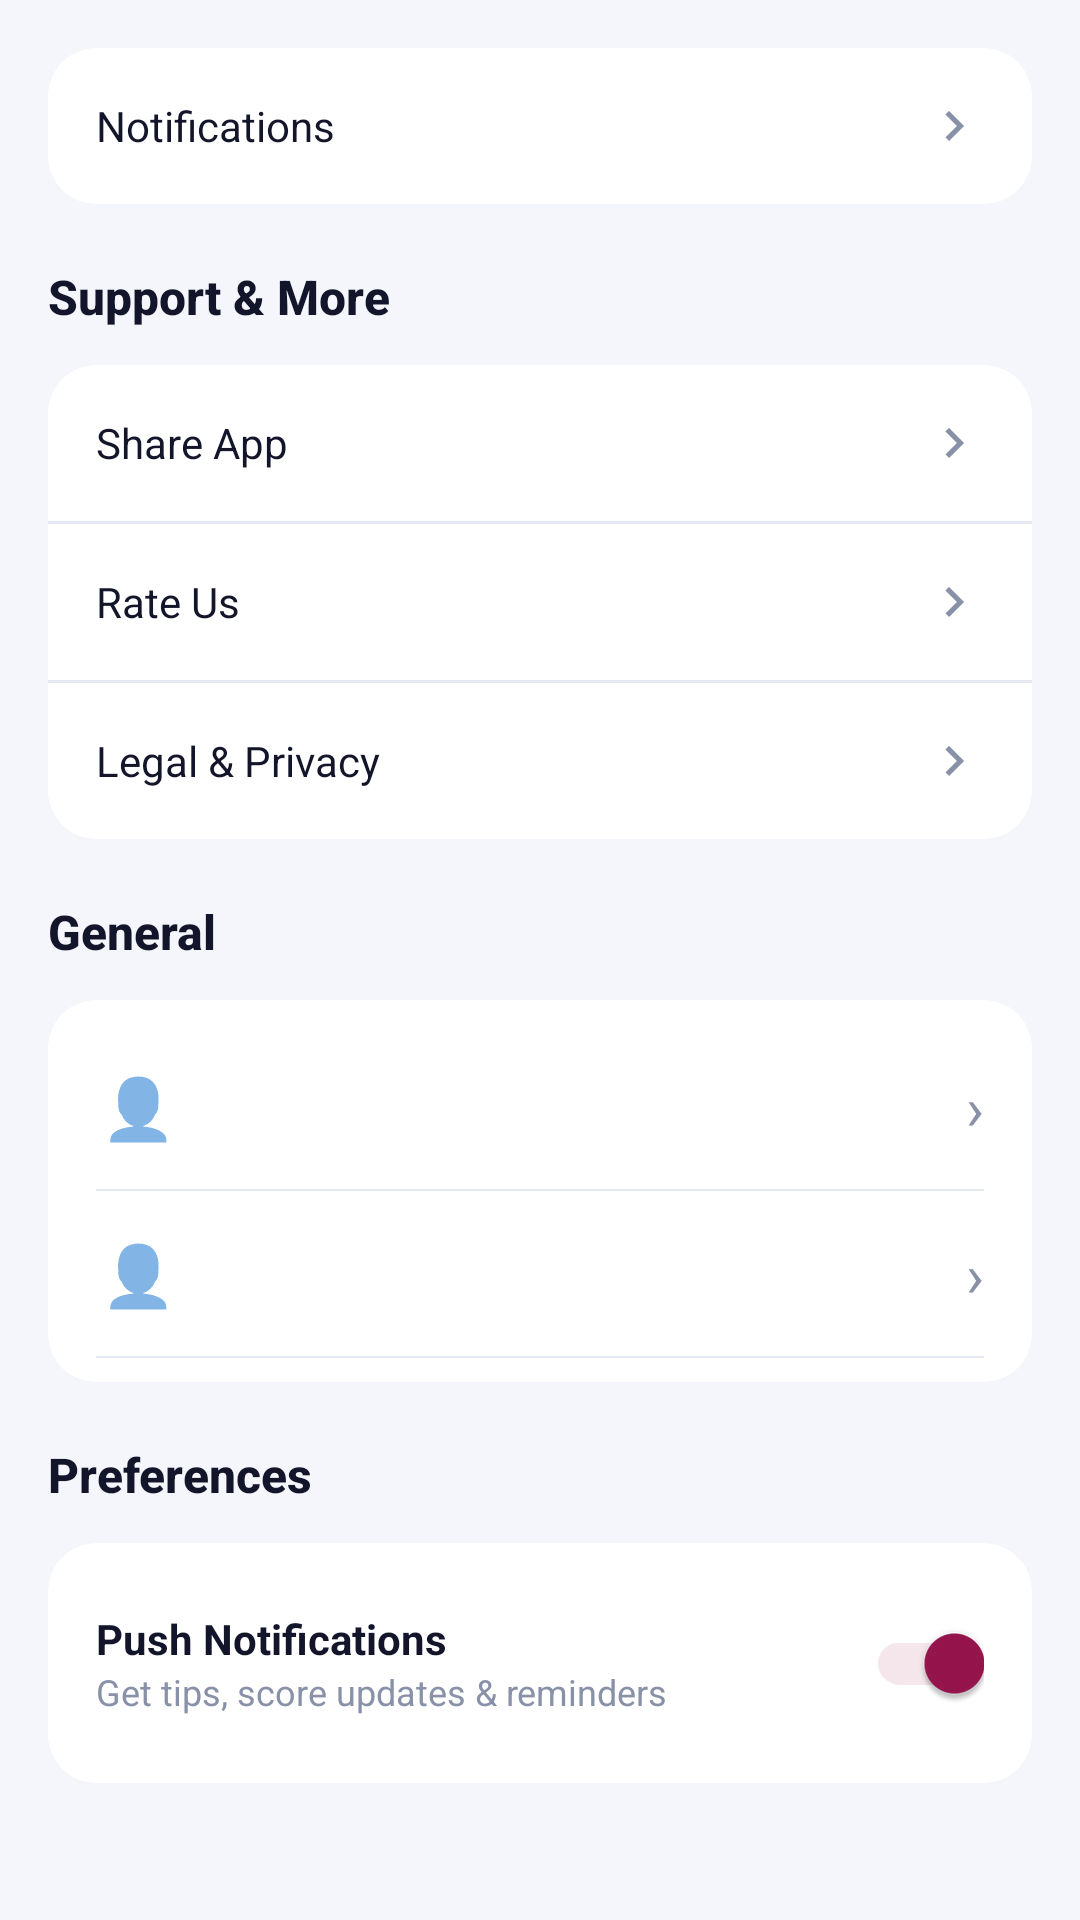

Here is an Android app screen rendered from its layout file. Give the layout XML and the strings, colors and styles it references.
<!-- AndroidManifest.xml: application theme Theme.CreditPro -->
<!-- res/layout/fragment_settings.xml -->
<?xml version="1.0" encoding="utf-8"?>
<LinearLayout xmlns:android="http://schemas.android.com/apk/res/android"
    xmlns:app="http://schemas.android.com/apk/res-auto"
    android:layout_width="match_parent"
    android:layout_height="match_parent"
    android:orientation="vertical"
    android:background="@color/background">



    <androidx.core.widget.NestedScrollView android:layout_width="match_parent"
        android:layout_height="match_parent">
        <LinearLayout android:layout_width="match_parent" android:layout_height="wrap_content"
            android:orientation="vertical" android:padding="16dp">



            <androidx.cardview.widget.CardView android:layout_width="match_parent"
                android:layout_height="wrap_content" app:cardCornerRadius="16dp"
                app:cardElevation="0dp" app:strokeColor="@color/border" app:strokeWidth="1dp"
                android:layout_marginBottom="20dp">
                <LinearLayout android:layout_width="match_parent" android:layout_height="wrap_content"
                    android:orientation="vertical">

                    <LinearLayout android:id="@+id/menuNotifications" android:layout_width="match_parent" android:layout_height="wrap_content"
                        android:orientation="horizontal" android:padding="16dp" android:gravity="center_vertical"
                        android:background="?attr/selectableItemBackground">
                        <TextView android:layout_width="0dp" android:layout_height="wrap_content" android:layout_weight="1"
                            android:text="@string/notifications" android:textColor="@color/text_primary"/>
                        <ImageView android:layout_width="20dp" android:layout_height="20dp" android:src="@drawable/ic_chevron_right" app:tint="@color/text_muted"/>
                    </LinearLayout>
                </LinearLayout>
            </androidx.cardview.widget.CardView>

            <TextView android:layout_width="wrap_content" android:layout_height="wrap_content"
                android:text="@string/support_more" android:textSize="16sp" android:textStyle="bold"
                android:fontFamily="sans-serif-medium" android:textColor="@color/text_primary"
                android:layout_marginBottom="12dp"/>

            <androidx.cardview.widget.CardView android:layout_width="match_parent"
                android:layout_height="wrap_content" app:cardCornerRadius="16dp"
                app:cardElevation="0dp" app:strokeColor="@color/border" app:strokeWidth="1dp"
                android:layout_marginBottom="20dp">
                <LinearLayout android:layout_width="match_parent" android:layout_height="wrap_content"
                    android:orientation="vertical">
                    <LinearLayout android:id="@+id/menuShare" android:layout_width="match_parent" android:layout_height="wrap_content"
                        android:orientation="horizontal" android:padding="16dp" android:gravity="center_vertical"
                        android:background="?attr/selectableItemBackground">
                        <TextView android:layout_width="0dp" android:layout_height="wrap_content" android:layout_weight="1"
                            android:text="@string/share_app" android:textColor="@color/text_primary"/>
                        <ImageView android:layout_width="20dp" android:layout_height="20dp" android:src="@drawable/ic_chevron_right" app:tint="@color/text_muted"/>
                    </LinearLayout>
                    <View android:layout_width="match_parent" android:layout_height="1dp" android:background="@color/border"/>
                    <LinearLayout android:id="@+id/menuRate" android:layout_width="match_parent" android:layout_height="wrap_content"
                        android:orientation="horizontal" android:padding="16dp" android:gravity="center_vertical"
                        android:background="?attr/selectableItemBackground">
                        <TextView android:layout_width="0dp" android:layout_height="wrap_content" android:layout_weight="1"
                            android:text="@string/rate_us" android:textColor="@color/text_primary"/>
                        <ImageView android:layout_width="20dp" android:layout_height="20dp" android:src="@drawable/ic_chevron_right" app:tint="@color/text_muted"/>
                    </LinearLayout>
                    <View android:layout_width="match_parent" android:layout_height="1dp" android:background="@color/border"/>
                    <LinearLayout android:id="@+id/menuLegal" android:layout_width="match_parent" android:layout_height="wrap_content"
                        android:orientation="horizontal" android:padding="16dp" android:gravity="center_vertical"
                        android:background="?attr/selectableItemBackground">
                        <TextView android:layout_width="0dp" android:layout_height="wrap_content" android:layout_weight="1"
                            android:text="@string/legal_privacy" android:textColor="@color/text_primary"/>
                        <ImageView android:layout_width="20dp" android:layout_height="20dp" android:src="@drawable/ic_chevron_right" app:tint="@color/text_muted"/>
                    </LinearLayout>
                </LinearLayout>
            </androidx.cardview.widget.CardView>

            <TextView android:layout_width="wrap_content" android:layout_height="wrap_content"
                android:text="@string/general_label" android:textSize="16sp" android:textStyle="bold"
                android:fontFamily="sans-serif-medium" android:textColor="@color/text_primary"
                android:layout_marginBottom="12dp"/>

            <androidx.cardview.widget.CardView android:layout_width="match_parent"
                android:layout_height="wrap_content" app:cardCornerRadius="16dp"
                app:cardElevation="0dp" app:strokeColor="@color/border" app:strokeWidth="1dp"
                android:layout_marginBottom="20dp">
                <LinearLayout android:layout_width="match_parent" android:layout_height="wrap_content"
                    android:orientation="vertical" android:padding="8dp">
                    <include android:id="@+id/menuLanguage" layout="@layout/item_menu_row"/>
                    <include android:id="@+id/menuCurrency" layout="@layout/item_menu_row"/>
                </LinearLayout>
            </androidx.cardview.widget.CardView>

            <TextView android:layout_width="wrap_content" android:layout_height="wrap_content"
                android:text="@string/preferences" android:textSize="16sp" android:textStyle="bold"
                android:fontFamily="sans-serif-medium" android:textColor="@color/text_primary"
                android:layout_marginBottom="12dp"/>

            <androidx.cardview.widget.CardView android:layout_width="match_parent"
                android:layout_height="wrap_content" app:cardCornerRadius="16dp"
                app:cardElevation="0dp" app:strokeColor="@color/border" app:strokeWidth="1dp">
                <LinearLayout android:layout_width="match_parent" android:layout_height="wrap_content"
                    android:orientation="horizontal" android:gravity="center_vertical"
                    android:padding="16dp">
                    <LinearLayout android:layout_width="0dp" android:layout_height="wrap_content"
                        android:layout_weight="1" android:orientation="vertical">
                        <TextView android:layout_width="wrap_content" android:layout_height="wrap_content"
                            android:text="@string/push_notifications" android:textSize="14sp"
                            android:textStyle="bold" android:textColor="@color/text_primary"/>
                        <TextView android:layout_width="wrap_content" android:layout_height="wrap_content"
                            android:text="@string/push_notif_desc"
                            android:textSize="12sp" android:textColor="@color/text_muted"/>
                    </LinearLayout>
                    <com.google.android.material.switchmaterial.SwitchMaterial
                        android:id="@+id/switchNotifications"
                        android:layout_width="wrap_content" android:layout_height="wrap_content"
                        android:checked="true"
                        app:thumbTint="@color/primary"
                        app:trackTint="@color/primary_light"/>
                </LinearLayout>
            </androidx.cardview.widget.CardView>

        </LinearLayout>
    </androidx.core.widget.NestedScrollView>
</LinearLayout>
<!-- res/layout/item_menu_row.xml (included above) -->
<?xml version="1.0" encoding="utf-8"?>
<LinearLayout xmlns:android="http://schemas.android.com/apk/res/android"
    android:layout_width="match_parent"
    android:layout_height="wrap_content"
    android:orientation="vertical">

    <LinearLayout android:layout_width="match_parent" android:layout_height="wrap_content"
        android:paddingHorizontal="8dp" android:paddingVertical="14dp"
        android:orientation="horizontal" android:gravity="center_vertical">
        <TextView android:id="@+id/tvMenuEmoji"
            android:layout_width="28dp" android:layout_height="wrap_content"
            android:text="@string/emoji_user" android:textSize="20sp" android:layout_marginEnd="14dp"
            android:gravity="center"/>
        <LinearLayout android:layout_width="0dp" android:layout_height="wrap_content"
            android:layout_weight="1" android:orientation="vertical">
            <TextView android:id="@+id/tvMenuLabel"
                android:layout_width="wrap_content" android:layout_height="wrap_content"
                android:text=""
                android:textSize="14sp" android:textStyle="bold" android:textColor="@color/text_primary"/>
            <TextView android:id="@+id/tvMenuSubtitle"
                android:layout_width="wrap_content" android:layout_height="wrap_content"
                android:text=""
                android:textSize="12sp" android:textColor="@color/text_muted"
                android:visibility="gone"/>
        </LinearLayout>
        <TextView android:layout_width="wrap_content" android:layout_height="wrap_content"
            android:text="›" android:textSize="20sp" android:textColor="@color/text_muted"/>
    </LinearLayout>

    <View android:id="@+id/divider"
        android:layout_width="match_parent" android:layout_height="0.5dp"
        android:background="@color/border" android:layout_marginHorizontal="8dp"/>
</LinearLayout>
<!-- resources referenced by this layout -->
<resources>
  <color name="background">#F4F6FB</color>
  <color name="border">#E4E8F0</color>
  <color name="primary">#97144D</color>
  <color name="primary_light">#F5E6EC</color>
  <color name="text_muted">#8891A8</color>
  <color name="text_primary">#13162B</color>
  <!-- drawable ic_chevron_right (drawable) -->
  <?xml version="1.0" encoding="utf-8"?>
  <vector xmlns:android="http://schemas.android.com/apk/res/android"
      android:width="20dp" android:height="20dp"
      android:viewportWidth="24" android:viewportHeight="24">
      <path android:fillColor="#8891A8"
          android:pathData="M8.59,16.59L13.17,12L8.59,7.41L10,6l6,6l-6,6L8.59,16.59z"/>
  </vector>
  <string name="emoji_user">👤</string>
  <string name="general_label">General</string>
  <string name="legal_privacy">Legal &amp; Privacy</string>
  <string name="notifications">Notifications</string>
  <string name="preferences">Preferences</string>
  <string name="push_notif_desc">Get tips, score updates &amp; reminders</string>
  <string name="push_notifications">Push Notifications</string>
  <string name="rate_us">Rate Us</string>
  <string name="share_app">Share App</string>
  <string name="support_more">Support &amp; More</string>
  <style name="Theme.CreditPro" parent="Theme.MaterialComponents.Light.NoActionBar">
          <item name="colorPrimary">@color/primary</item>
          <item name="colorPrimaryDark">@color/primary_dark</item>
          <item name="colorAccent">@color/accent</item>
          <item name="android:windowBackground">@color/background</item>
          <item name="android:statusBarColor">@color/card</item>
          <item name="android:navigationBarColor">@color/card</item>
          <item name="android:windowLightStatusBar">true</item>
          <item name="android:fontFamily">sans-serif</item>
          <item name="textAppearanceBody1">@style/TextAppearance.CreditPro.Body</item>
          <item name="materialCardViewStyle">@style/Widget.CreditPro.Card</item>
          <item name="elevationOverlayEnabled">false</item>
      </style>
  <color name="primary_dark">#7A0F3E</color>
  <color name="accent">#D81B60</color>
  <color name="card">#FFFFFF</color>
  <style name="TextAppearance.CreditPro.Body" parent="TextAppearance.MaterialComponents.Body1">
          <item name="android:textColor">@color/text_primary</item>
          <item name="android:textSize">14sp</item>
      </style>
  <style name="Widget.CreditPro.Card" parent="Widget.MaterialComponents.CardView">
          <item name="cardBackgroundColor">@color/card</item>
          <item name="cardElevation">0dp</item>
          <item name="strokeColor">@color/border</item>
          <item name="strokeWidth">1dp</item>
          <item name="cardCornerRadius">16dp</item>
      </style>
</resources>
